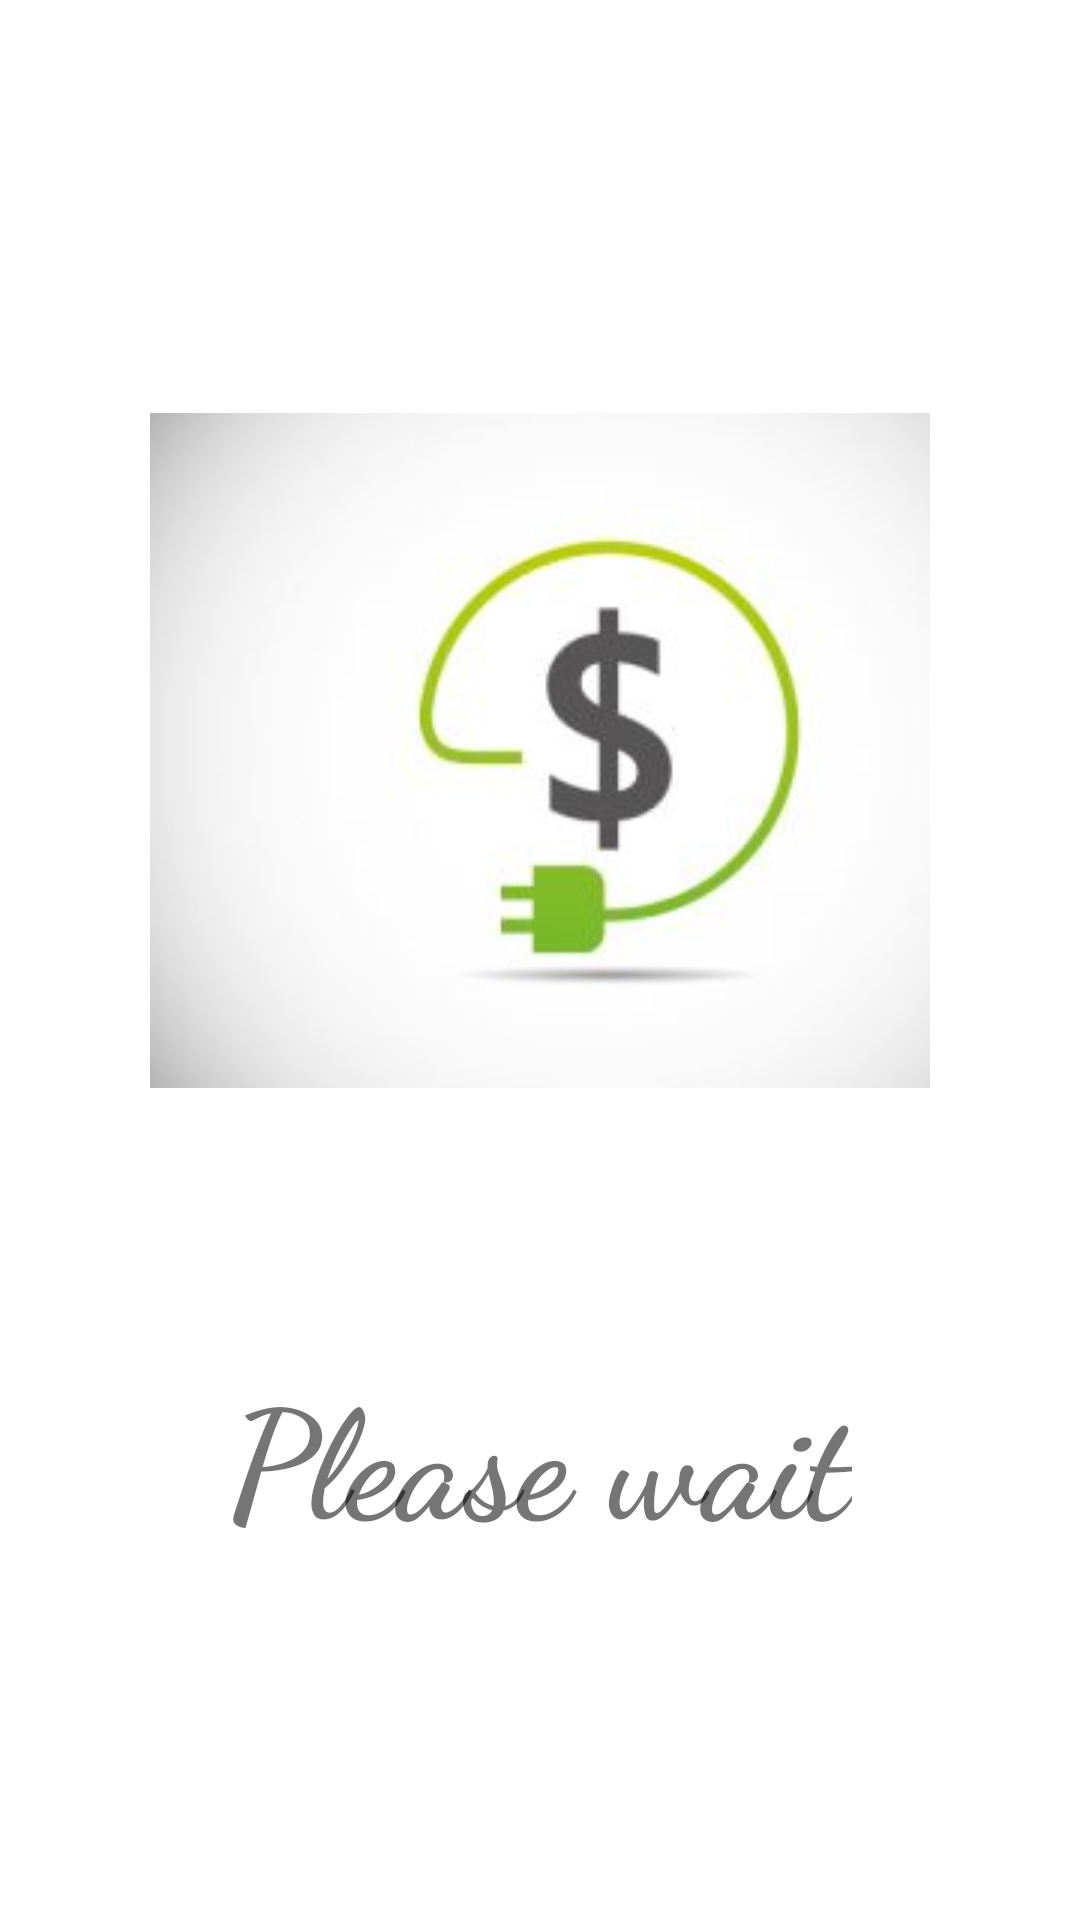

The Android layout XML behind this screen, and the referenced resources:
<!-- AndroidManifest.xml: application theme Theme.BudgetManager -->
<!-- res/layout/activity_splash_screen.xml -->
<?xml version="1.0" encoding="utf-8"?>
<LinearLayout xmlns:android="http://schemas.android.com/apk/res/android"
    xmlns:tools="http://schemas.android.com/tools"
    android:orientation="vertical"
    android:padding="@dimen/paddingOnSplashScreen"
    android:layout_width="match_parent"
    android:layout_height="match_parent"
    tools:context=".SplashScreenActivity">


    <ImageView
        android:id="@+id/ivSplash"
        android:layout_width="@dimen/ivSplashWidth"
        android:layout_height="@dimen/ivSplashHeight"
        android:src="@drawable/splash_screen_image"/>

    <TextView
        android:id="@+id/tvSplash"
        android:layout_width="wrap_content"
        android:layout_height="wrap_content"
        android:layout_gravity="center"
        style="@style/SplashScreenImageStyle"
        android:text="@string/please_wait"/>


</LinearLayout>
<!-- resources referenced by this layout -->
<resources>
  <dimen name="ivSplashHeight">400dp</dimen>
  <dimen name="ivSplashWidth">300dp</dimen>
  <dimen name="paddingOnSplashScreen">50dp</dimen>
  <!-- drawable splash_screen_image: jpg bitmap (drawable-xxhdpi, 5491 bytes) -->
  <string name="please_wait">Please wait</string>
  <style name="SplashScreenImageStyle">
          <item name="android:textSize">@dimen/splashTextSize</item>
          <item name="android:textStyle">bold</item>
          <item name="android:fontFamily">cursive</item>
          <item name="android:navigationBarColor">@color/white</item>
      </style>
  <style name="Theme.BudgetManager" parent="Theme.MaterialComponents.DayNight.DarkActionBar">
          
          <item name="colorPrimary">@color/purple_500</item>
          <item name="colorPrimaryVariant">@color/purple_700</item>
          <item name="colorOnPrimary">@color/white</item>
          
          <item name="colorSecondary">@color/teal_200</item>
          <item name="colorSecondaryVariant">@color/teal_700</item>
          <item name="colorOnSecondary">@color/black</item>
          
          <item name="android:statusBarColor" tools:targetApi="l">?attr/colorPrimaryVariant</item>
          
      </style>
  <dimen name="splashTextSize">50sp</dimen>
  <!-- not gathered from this repository: default colours our renderer supplied (Android Studio template values) -->
  <color name="purple_500">#FF6200EE</color>
  <color name="purple_700">#FF3700B3</color>
  <color name="teal_200">#FF03DAC5</color>
  <color name="teal_700">#FF018786</color>
  <color name="black">#FF000000</color>
  <color name="white">#FFFFFFFF</color>
</resources>
